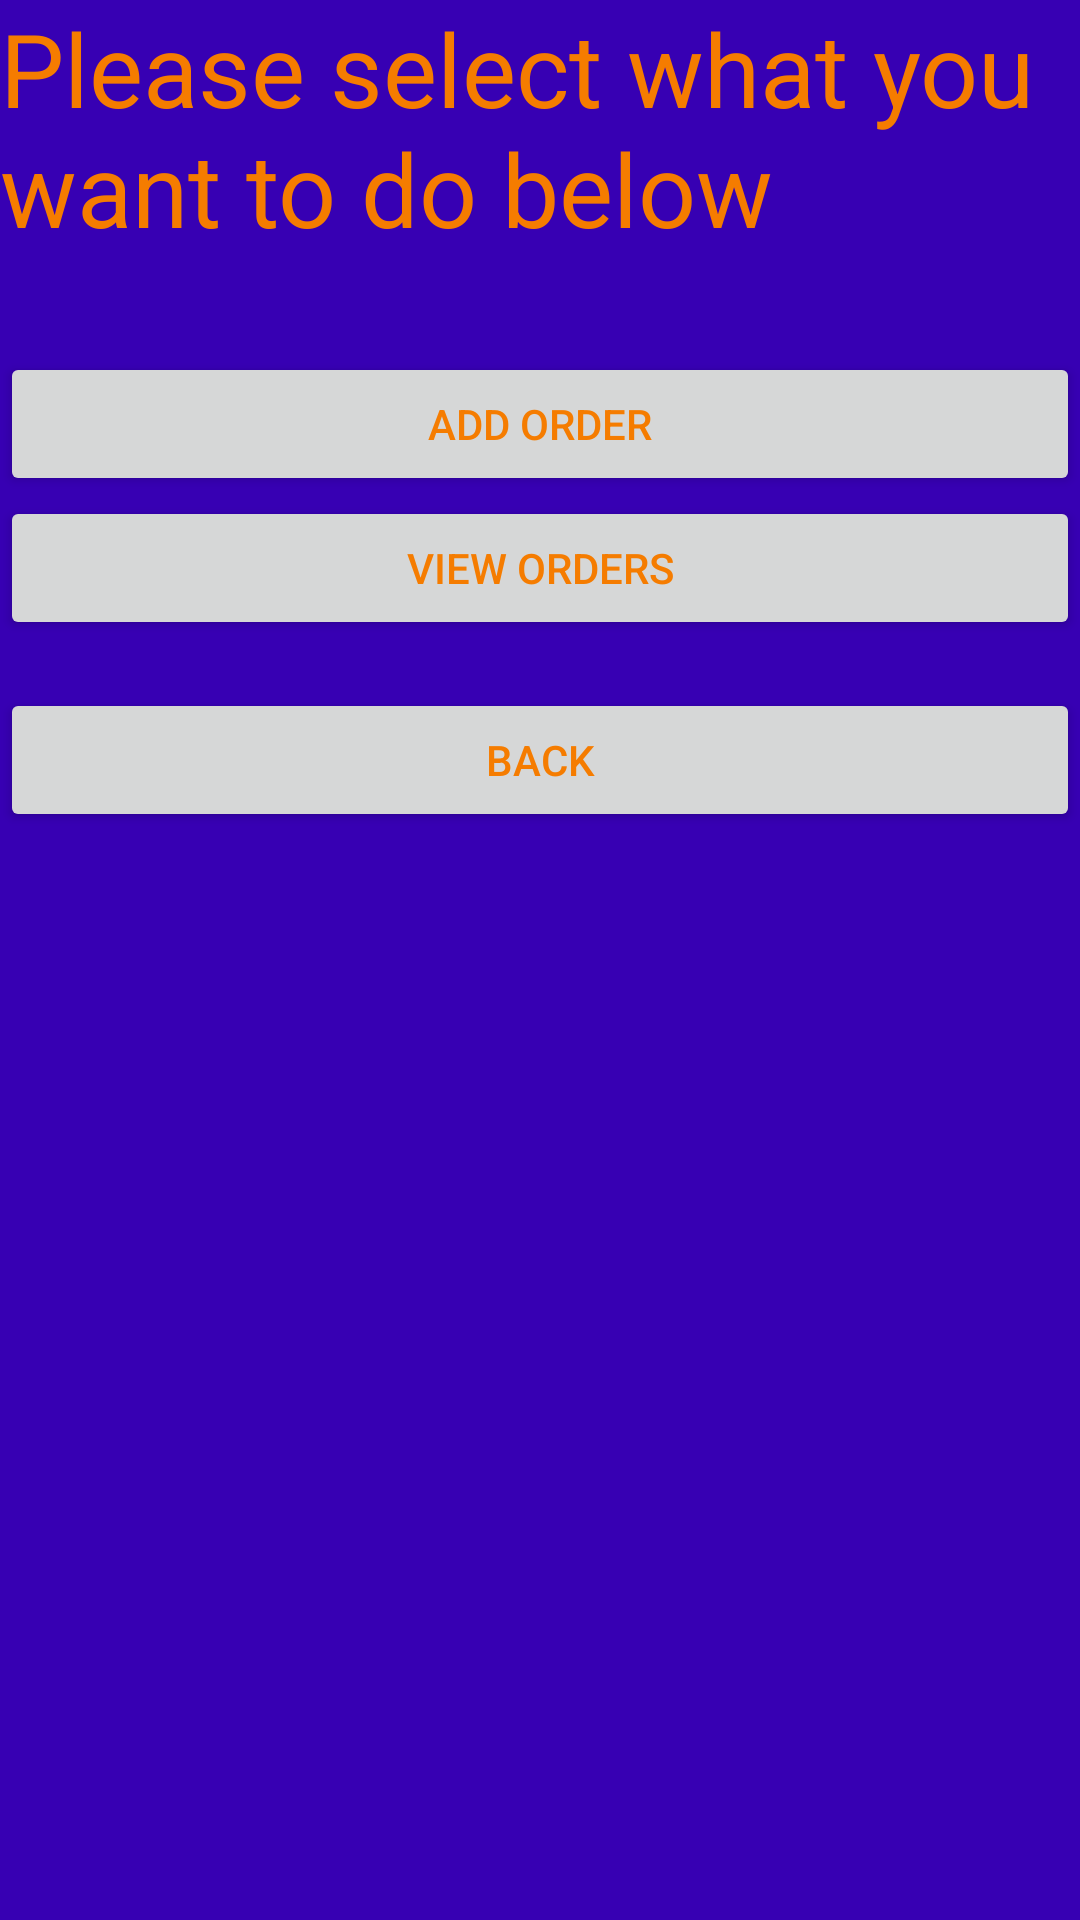

Android layout source for this screen:
<!-- AndroidManifest.xml: application theme Theme.OrderTracker -->
<!-- res/layout/activity_staff.xml -->
<?xml version="1.0" encoding="utf-8"?>
<androidx.constraintlayout.widget.ConstraintLayout xmlns:android="http://schemas.android.com/apk/res/android"
    xmlns:app="http://schemas.android.com/apk/res-auto"
    xmlns:tools="http://schemas.android.com/tools"
    android:layout_width="match_parent"
    android:layout_height="match_parent"
    android:background="#6200EE"
    tools:context=".StaffActivity">

    <LinearLayout
        android:layout_width="match_parent"
        android:layout_height="match_parent"
        android:background="@color/purple_700"
        android:orientation="vertical">

        <TextView
            android:id="@+id/textView5"
            android:layout_width="match_parent"
            android:layout_height="wrap_content"
            android:background="@color/purple_700"
            android:text="Please select what you want to do below"
            android:layout_marginBottom="32dp"
            android:textColor="#F57C00"
            android:textSize="34sp" />

        <Button
            android:id="@+id/addBtn"
            android:layout_width="match_parent"
            android:layout_height="wrap_content"
            android:text="Add Order"
            android:textColor="#F57C00" />

        <Button
            android:id="@+id/viewBtn"
            android:layout_width="match_parent"
            android:layout_height="wrap_content"
            android:text="View Orders"
            android:layout_marginBottom="16dp"
            android:textColor="#F57C00" />

        <Button
            android:id="@+id/BackToHome"
            android:layout_width="match_parent"
            android:layout_height="wrap_content"
            android:text="Back"
            android:textColor="#F57C00" />

        <TextView
            android:id="@+id/staffTest"
            android:layout_width="match_parent"
            android:layout_height="wrap_content"
            android:textColor="@color/white" />
    </LinearLayout>
</androidx.constraintlayout.widget.ConstraintLayout>
<!-- resources referenced by this layout -->
<resources>
  <style name="Theme.OrderTracker" parent="Theme.MaterialComponents.DayNight.DarkActionBar">
          
          <item name="colorPrimary">@color/purple_500</item>
          <item name="colorPrimaryVariant">@color/purple_700</item>
          <item name="colorOnPrimary">@color/white</item>
          
          <item name="colorSecondary">@color/teal_200</item>
          <item name="colorSecondaryVariant">@color/teal_700</item>
          <item name="colorOnSecondary">@color/black</item>
          
          <item name="android:statusBarColor" tools:targetApi="l">?attr/colorPrimaryVariant</item>
          
      </style>
  <!-- not gathered from this repository: default colours our renderer supplied (Android Studio template values) -->
  <color name="purple_500">#FF6200EE</color>
  <color name="purple_700">#FF3700B3</color>
  <color name="teal_200">#FF03DAC5</color>
  <color name="teal_700">#FF018786</color>
  <color name="black">#FF000000</color>
  <color name="white">#FFFFFFFF</color>
</resources>
